Run: headless pygame with SDL's dummy video driver; simulated clock (each Clock.tick advances the game by its frame time, no real sleeping); random seed 0; keys injected as events and as key.get_pressed() state; no mouse input.
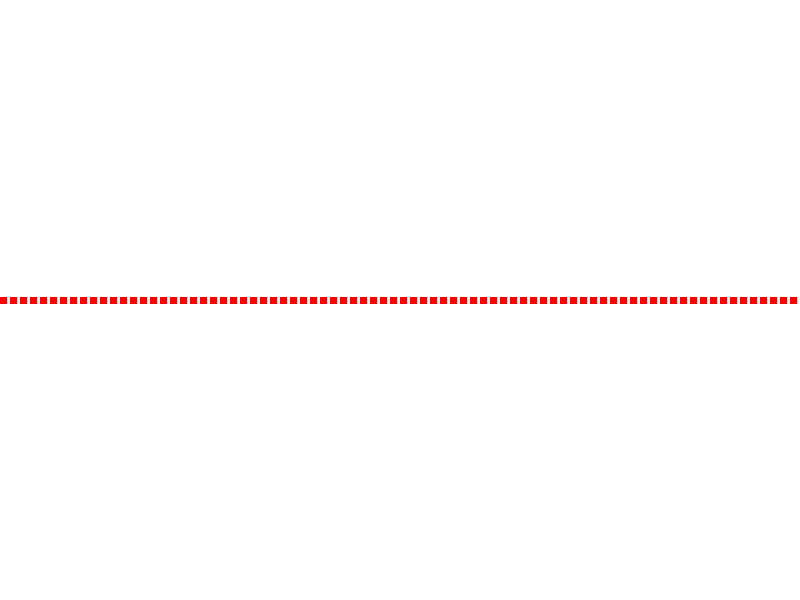
Frame 1 of 4 · flips 1–60 · no input
Frame 2 of 4 · flips 61–180 · tapped SPACE, RETURN · held RIGHT (→), D · screen unchanged from frame 1, image omitted
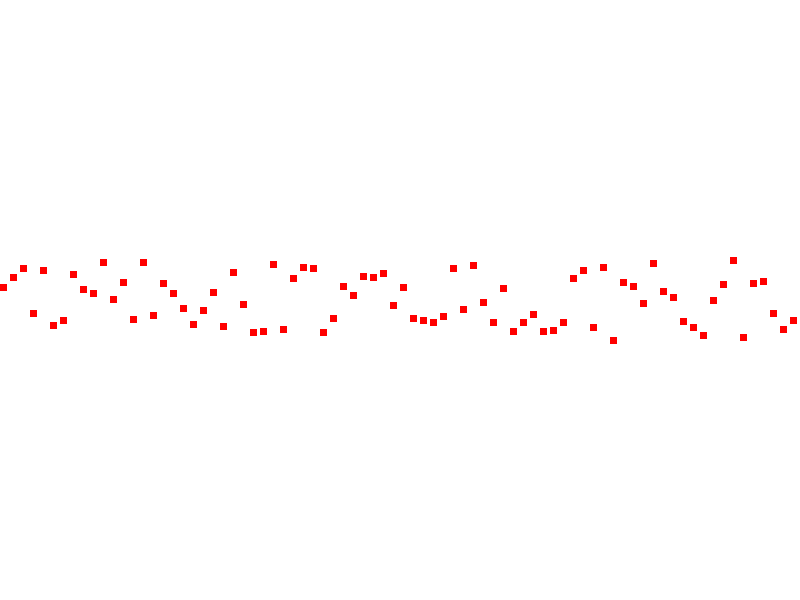
Frame 3 of 4 · flips 181–300 · held DOWN (↓), S
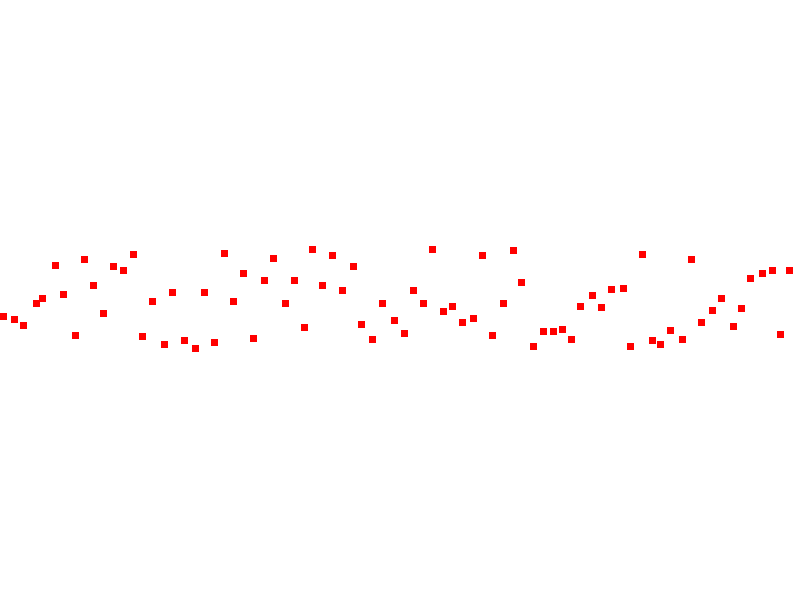
Frame 4 of 4 · flips 301–420 · held LEFT (←), A, UP (↑), W

The pygame program that drew these frames:

import pygame
import random

# Initialize Pygame
pygame.init()

# Constants
SCREEN_WIDTH = 800
SCREEN_HEIGHT = 600
SQUARE_SIZE = 7
SPACING = 3
TOTAL_SQUARES = (SCREEN_WIDTH) // (SQUARE_SIZE + SPACING)
FPS = 60
MOVE_DURATION = 3000  # Time in milliseconds for each movement
MAX_Y_VARIATION = 50  # Maximum random Y-axis gain/loss

# Colors
WHITE = (255, 255, 255)
RED = (255, 0, 0)

# Square class
class Square:
    def __init__(self, x, y, color):
        self.initial_pos = (x, y)
        self.x = x
        self.y = y
        self.target_x = x
        self.target_y = y
        self.color = color
        self.start_time = pygame.time.get_ticks()
        self.move_duration = MOVE_DURATION

        # Intermediate Y target and velocity for vertical movement
        self.intermediate_y = y
        self.velocity_x = 0
        self.velocity_y = 0

    def draw(self, screen):
        pygame.draw.rect(screen, self.color, pygame.Rect(self.x, self.y, SQUARE_SIZE, SQUARE_SIZE))

    def move(self):
        current_time = pygame.time.get_ticks()
        elapsed_time = current_time - self.start_time
        if elapsed_time >= self.move_duration:
            self.x = self.target_x
            self.y = self.target_y
        else:
            # Progress ratio (from 0 to 1)
            progress = elapsed_time / self.move_duration

            # Calculate non-linear motion based on progress
            self.x = self.lerp(self.x, self.target_x, progress)
            self.y = self.vertical_movement(progress)

    def set_new_target(self, new_x, new_y):
        self.target_x = new_x
        self.target_y = SCREEN_HEIGHT // 2 - SQUARE_SIZE // 2  # Ensure target is always on the center line
        self.start_time = pygame.time.get_ticks()

        # Set intermediate Y for random variation
        self.intermediate_y = self.y + random.randint(-MAX_Y_VARIATION, MAX_Y_VARIATION)

        # Set velocities based on random speed factor for vertical movements
        self.velocity_x = (self.target_x - self.x) / self.move_duration
        self.velocity_y = (self.intermediate_y - self.y) / (self.move_duration / 2)  # Faster to Y-offset

    def lerp(self, start, end, progress):
        return start + (end - start) * progress

    def vertical_movement(self, progress):
        # First half: Move towards random Y offset, then return to center line
        if progress < 0.5:
            return self.lerp(self.y, self.intermediate_y, progress * 2)
        else:
            return self.lerp(self.intermediate_y, self.target_y, (progress - 0.5) * 2)

# Create screen
screen = pygame.display.set_mode((SCREEN_WIDTH, SCREEN_HEIGHT))
pygame.display.set_caption("Square Movement with Dynamic Vertical Motion")

# Create squares
squares = []
for i in range(TOTAL_SQUARES):
    x = i * (SQUARE_SIZE + SPACING)
    y = SCREEN_HEIGHT // 2 - SQUARE_SIZE // 2
    square = Square(x, y, RED)
    squares.append(square)

# Main loop
running = True
clock = pygame.time.Clock()
last_swap_time = pygame.time.get_ticks()

while running:
    screen.fill(WHITE)

    # Event handling
    for event in pygame.event.get():
        if event.type == pygame.QUIT:
            running = False

    # Time-based target swapping
    current_time = pygame.time.get_ticks()
    if current_time - last_swap_time > MOVE_DURATION:
        # Swap target positions randomly
        positions = [(square.x, square.y) for square in squares]
        random.shuffle(positions)
        for i, square in enumerate(squares):
            new_x, new_y = positions[i]
            square.set_new_target(new_x, new_y)
        last_swap_time = current_time

    # Move squares and draw them
    for square in squares:
        square.move()
        square.draw(screen)

    pygame.display.flip()
    clock.tick(FPS)

# Quit Pygame
pygame.quit()
